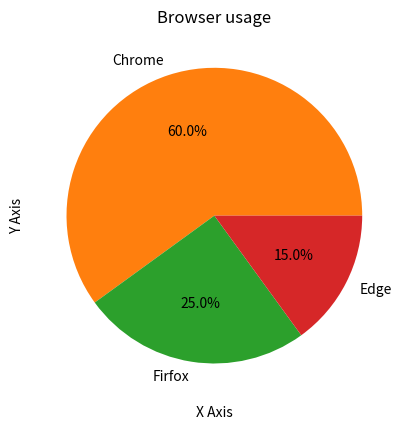

This chart was generated by the following Python code:
import matplotlib.pyplot as plt

plt.plot([1,2,3],[4,5,6])
plt.show()

x=[1,2,3,4]
y=[10,20,25,30]

plt.plot(x,y, marker='o',linestyle='--')
plt.xlabel("X Axis")
plt.ylabel("Y Axis")
plt.title("Line Chart")
plt.grid(True)
plt.show()
plt.scatter(x,y)
plt.show()
marks=[50,60,80,70,77,86]
plt.hist(marks,bins=5)
plt.title("Marks")
plt.show()


labels=["Chrome","Firfox","Edge"]
sizes=[60,25,15]
plt.pie(sizes,labels=labels,autopct='%1.1f%%')
plt.title("Browser usage")
plt.show()
